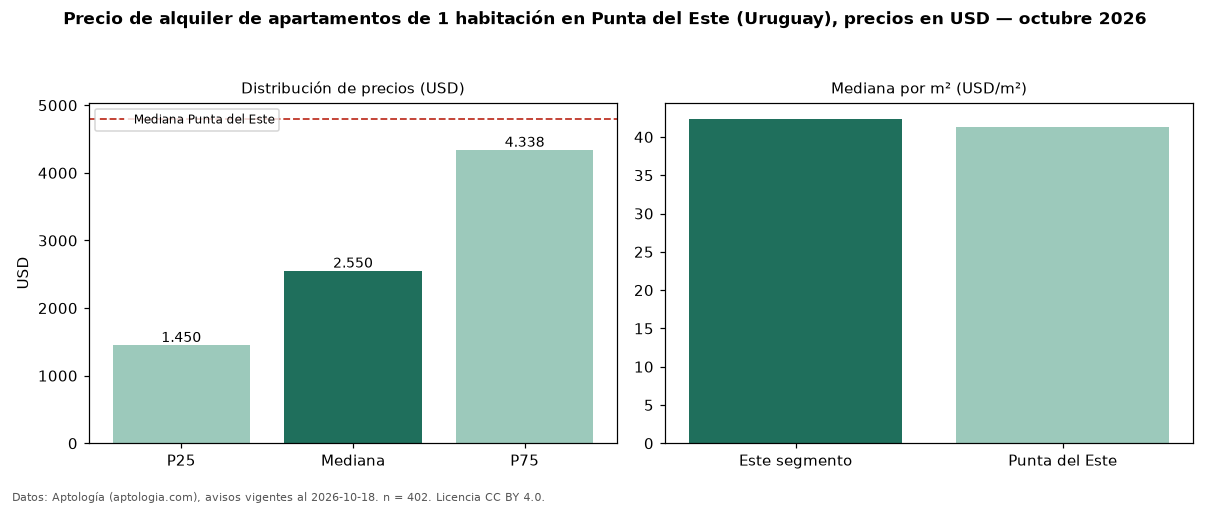

The table this chart was drawn from, first rows:
seccion, metrica, valor, moneda, n
precio, p25, 1450, USD, 402
precio, mediana, 2550, USD, 402
precio, p75, 4338, USD, 402
precio, minimo, 420.0, USD, 402
precio, maximo, 25000, USD, 402
m2, mediana_precio_m2, 42.37, USD, 295
m2, area_mediana_m2, 58.5, m2, 295
admin, mediana_admin_mes, 404.5, USD, 26
banos, mediana_banos, 1.0, , 
parqueadero, pct_con_parqueadero, 100.0, %, 250
habitaciones, 1, 2550, USD, 402
ciudad, mediana_ciudad_referencia, 4800, USD, 
ciudad, mediana_m2_ciudad, 41.27, USD, 
fuente, fecha_datos, 2026-10-18, , 
fuente, atribucion, https://www.aptologia.com/uy/alquiler/pu…, , 
fuente, licencia, CC BY 4.0, , 
